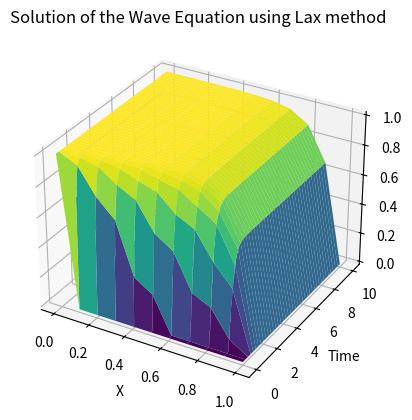

Generate this figure with matplotlib:
import numpy as np
import matplotlib.pyplot as plt

# Parameters
c = 1
L = 1  # Length of the x domain
T = 10  # Maximum time
dx = 0.1  # Spatial step
dt = 0.05  # Temporal step
x_steps = int(L / dx) + 1
t_steps = int(T / dt) + 1

# Grid initialization
x_values = np.linspace(0, L, x_steps)
t_values = np.linspace(0, T, t_steps)
u = np.zeros((t_steps, x_steps))

# Initial conditions
u[0, :] = 0  # u(t=0,x)=0
u[:, 0] = 1  # u(t,x=0)=1
u[:, -1] = 0  # u(t,x=1)=0

# Lax method
for n in range(t_steps - 1):
    for i in range(1, x_steps - 1):
        u[n + 1, i] = 0.5 * (u[n, i + 1] + u[n, i - 1]) - 0.5 * c * dt / dx * (u[n, i + 1] - u[n, i - 1])

# Plotting
X, T = np.meshgrid(x_values, t_values)
fig = plt.figure()
ax = fig.add_subplot(111, projection='3d')
ax.plot_surface(X, T, u, cmap='viridis')
ax.set_xlabel('X')
ax.set_ylabel('Time')
ax.set_zlabel('U')
ax.set_title('Solution of the Wave Equation using Lax method')
plt.show()
